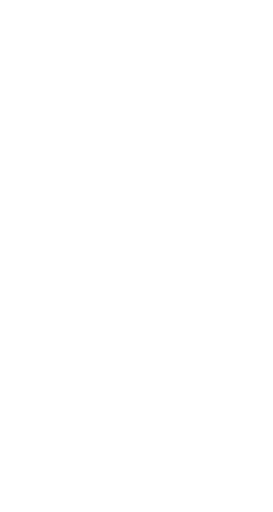
t = 0.00 s
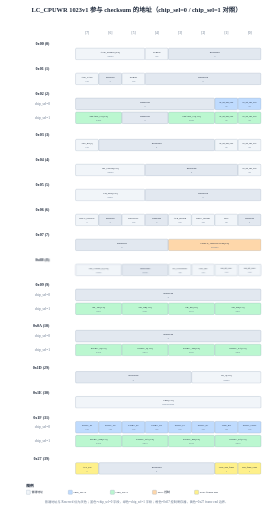
t = 4.00 s
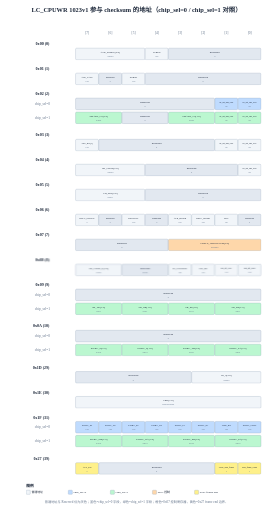
t = 4.25 s
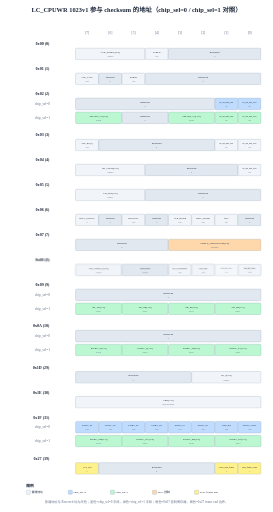
t = 4.50 s
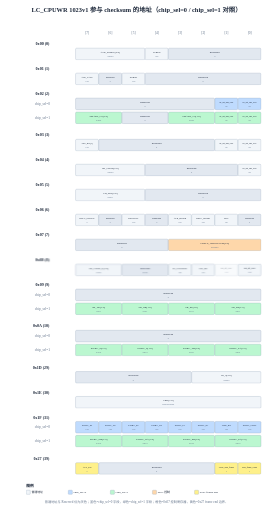
t = 4.75 s
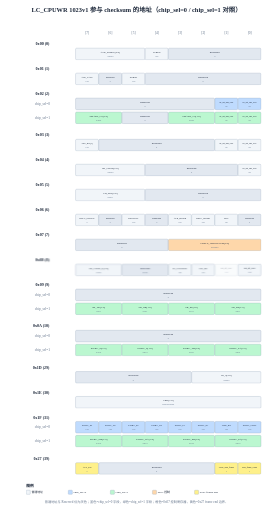
t = 5.00 s

The animated SVG that drew these frames (rendered in a browser with its animation timeline set to each time). Animation: 2 CSS @keyframes rules; one cycle of 6.00 s, repeats indefinitely.

<?xml version="1.0" encoding="UTF-8"?>
<svg xmlns="http://www.w3.org/2000/svg" width="940" height="1764" viewBox="0 0 940 1764" style="background:#ffffff">
<style>
.row { opacity:0; animation: rowIn 0.4s ease forwards; }
@keyframes rowIn { from { opacity:0; transform: translateY(6px); } to { opacity:1; transform: none; } }
.head { opacity:0; animation: rowIn 0.4s ease forwards; }
.chg { animation: chgPulse 2s ease-in-out 4s infinite; }
@keyframes chgPulse { 0%,100% { opacity:1; } 50% { opacity:0.45; } }
</style>
<rect width="940" height="1764" fill="#ffffff"/>
<g class="head">
<text x="470.0" y="40" text-anchor="middle" font-size="22" font-weight="bold" fill="#1e293b">LC_CPUWR 1023v1 参与 checksum 的地址（chip_sel=0 / chip_sel=1 对照）</text>
<text x="300.0" y="116" text-anchor="middle" font-size="12" fill="#64748b">[7]</text>
<text x="380.0" y="116" text-anchor="middle" font-size="12" fill="#64748b">[6]</text>
<text x="460.0" y="116" text-anchor="middle" font-size="12" fill="#64748b">[5]</text>
<text x="540.0" y="116" text-anchor="middle" font-size="12" fill="#64748b">[4]</text>
<text x="620.0" y="116" text-anchor="middle" font-size="12" fill="#64748b">[3]</text>
<text x="700.0" y="116" text-anchor="middle" font-size="12" fill="#64748b">[2]</text>
<text x="780.0" y="116" text-anchor="middle" font-size="12" fill="#64748b">[1]</text>
<text x="860.0" y="116" text-anchor="middle" font-size="12" fill="#64748b">[0]</text>
</g>
<g class="row" style="animation-delay:0.00s">
<text x="170" y="156" text-anchor="end" font-size="14" font-weight="600" fill="#1e293b">0x00 (0)</text>
<rect x="260" y="166" width="239" height="40" fill="#f1f5f9" stroke="#94a3b8" stroke-width="1" rx="4"/>
<text x="379.5" y="183.0" text-anchor="middle" font-size="9.0" font-weight="500" fill="#1e293b">AVE_RGBW[2:0]</text>
<text x="379.5" y="197.0" text-anchor="middle" font-size="8.0" fill="#64748b">3'b000</text>
<rect x="500" y="166" width="79" height="40" fill="#f1f5f9" stroke="#94a3b8" stroke-width="1" rx="4"/>
<text x="539.5" y="183.0" text-anchor="middle" font-size="8.0" font-weight="500" fill="#1e293b">SCREN</text>
<text x="539.5" y="197.0" text-anchor="middle" font-size="7.0" fill="#64748b">1'b0</text>
<rect x="580" y="166" width="319" height="40" fill="#e2e8f0" stroke="#94a3b8" stroke-width="1" rx="4"/>
<text x="739.5" y="183.0" text-anchor="middle" font-size="9.0" font-weight="500" fill="#1e293b">Reserved</text>
<text x="739.5" y="197.0" text-anchor="middle" font-size="8.0" fill="#64748b">0</text>
</g>
<g class="row" style="animation-delay:0.03s">
<text x="170" y="242" text-anchor="end" font-size="14" font-weight="600" fill="#1e293b">0x01 (1)</text>
<rect x="260" y="252" width="79" height="40" fill="#f1f5f9" stroke="#94a3b8" stroke-width="1" rx="4"/>
<text x="299.5" y="269.0" text-anchor="middle" font-size="8.0" font-weight="500" fill="#1e293b">AVE_LAST</text>
<text x="299.5" y="283.0" text-anchor="middle" font-size="7.0" fill="#64748b">1'b0</text>
<rect x="340" y="252" width="79" height="40" fill="#e2e8f0" stroke="#94a3b8" stroke-width="1" rx="4"/>
<text x="379.5" y="269.0" text-anchor="middle" font-size="8.0" font-weight="500" fill="#1e293b">Reserved</text>
<text x="379.5" y="283.0" text-anchor="middle" font-size="7.0" fill="#64748b">0</text>
<rect x="420" y="252" width="79" height="40" fill="#f1f5f9" stroke="#94a3b8" stroke-width="1" rx="4"/>
<text x="459.5" y="269.0" text-anchor="middle" font-size="8.0" font-weight="500" fill="#1e293b">PORSD</text>
<text x="459.5" y="283.0" text-anchor="middle" font-size="7.0" fill="#64748b">1'b0</text>
<rect x="500" y="252" width="399" height="40" fill="#e2e8f0" stroke="#94a3b8" stroke-width="1" rx="4"/>
<text x="699.5" y="269.0" text-anchor="middle" font-size="9.0" font-weight="500" fill="#1e293b">Reserved</text>
<text x="699.5" y="283.0" text-anchor="middle" font-size="8.0" fill="#64748b">0</text>
</g>
<g class="row" style="animation-delay:0.06s">
<text x="170" y="328" text-anchor="end" font-size="14" font-weight="600" fill="#1e293b">0x02 (2)</text>
<text x="172" y="362.0" text-anchor="end" font-size="12" fill="#64748b">chip_sel=0</text>
<rect x="260" y="338" width="479" height="40" fill="#e2e8f0" stroke="#94a3b8" stroke-width="1" rx="4"/>
<text x="499.5" y="355.0" text-anchor="middle" font-size="9.0" font-weight="500" fill="#1e293b">Reserved</text>
<text x="499.5" y="369.0" text-anchor="middle" font-size="8.0" fill="#64748b">0</text>
<rect x="740" y="338" width="79" height="40" fill="#bfdbfe" stroke="#94a3b8" stroke-width="1" rx="4"/>
<text x="779.5" y="355.0" text-anchor="middle" font-size="6.5" font-weight="500" fill="#1e293b">sw_reg_lane_ctrl4</text>
<text x="779.5" y="369.0" text-anchor="middle" font-size="5.5" fill="#64748b">1'b0</text>
<rect x="820" y="338" width="79" height="40" fill="#bfdbfe" stroke="#94a3b8" stroke-width="1" rx="4"/>
<text x="859.5" y="355.0" text-anchor="middle" font-size="6.5" font-weight="500" fill="#1e293b">sw_reg_lane_ctrl3</text>
<text x="859.5" y="369.0" text-anchor="middle" font-size="5.5" fill="#64748b">1'b0</text>
<text x="172" y="410.0" text-anchor="end" font-size="12" fill="#64748b">chip_sel=1</text>
<rect x="260" y="386" width="159" height="40" fill="#bbf7d0" stroke="#94a3b8" stroke-width="1" rx="4"/>
<text x="339.5" y="403.0" text-anchor="middle" font-size="9.0" font-weight="500" fill="#1e293b">SMART_CS[3:2]</text>
<text x="339.5" y="417.0" text-anchor="middle" font-size="8.0" fill="#64748b">2'b00</text>
<rect x="420" y="386" width="159" height="40" fill="#e2e8f0" stroke="#94a3b8" stroke-width="1" rx="4"/>
<text x="499.5" y="403.0" text-anchor="middle" font-size="9.0" font-weight="500" fill="#1e293b">Reserved</text>
<text x="499.5" y="417.0" text-anchor="middle" font-size="8.0" fill="#64748b">0</text>
<rect x="580" y="386" width="159" height="40" fill="#bbf7d0" stroke="#94a3b8" stroke-width="1" rx="4"/>
<text x="659.5" y="403.0" text-anchor="middle" font-size="9.0" font-weight="500" fill="#1e293b">SMART_CS[1:0]</text>
<text x="659.5" y="417.0" text-anchor="middle" font-size="8.0" fill="#64748b">2'b00</text>
<rect x="740" y="386" width="79" height="40" fill="#bbf7d0" stroke="#94a3b8" stroke-width="1" rx="4"/>
<text x="779.5" y="403.0" text-anchor="middle" font-size="6.5" font-weight="500" fill="#1e293b">sw_reg_lane_ctrl4</text>
<text x="779.5" y="417.0" text-anchor="middle" font-size="5.5" fill="#64748b">1'b0</text>
<rect x="820" y="386" width="79" height="40" fill="#bbf7d0" stroke="#94a3b8" stroke-width="1" rx="4"/>
<text x="859.5" y="403.0" text-anchor="middle" font-size="6.5" font-weight="500" fill="#1e293b">sw_reg_lane_ctrl3</text>
<text x="859.5" y="417.0" text-anchor="middle" font-size="5.5" fill="#64748b">1'b0</text>
</g>
<g class="row" style="animation-delay:0.09s">
<text x="170" y="470" text-anchor="end" font-size="14" font-weight="600" fill="#1e293b">0x03 (3)</text>
<rect x="260" y="480" width="79" height="40" fill="#f1f5f9" stroke="#94a3b8" stroke-width="1" rx="4"/>
<text x="299.5" y="497.0" text-anchor="middle" font-size="8.0" font-weight="500" fill="#1e293b">VPS_EN[1]</text>
<text x="299.5" y="511.0" text-anchor="middle" font-size="7.0" fill="#64748b">1'b0</text>
<rect x="340" y="480" width="399" height="40" fill="#e2e8f0" stroke="#94a3b8" stroke-width="1" rx="4"/>
<text x="539.5" y="497.0" text-anchor="middle" font-size="9.0" font-weight="500" fill="#1e293b">Reserved</text>
<text x="539.5" y="511.0" text-anchor="middle" font-size="8.0" fill="#64748b">0</text>
<rect x="740" y="480" width="79" height="40" fill="#f1f5f9" stroke="#94a3b8" stroke-width="1" rx="4"/>
<text x="779.5" y="497.0" text-anchor="middle" font-size="6.5" font-weight="500" fill="#1e293b">sw_reg_lane_ctrl2</text>
<text x="779.5" y="511.0" text-anchor="middle" font-size="5.5" fill="#64748b">1'b0</text>
<rect x="820" y="480" width="79" height="40" fill="#f1f5f9" stroke="#94a3b8" stroke-width="1" rx="4"/>
<text x="859.5" y="497.0" text-anchor="middle" font-size="6.5" font-weight="500" fill="#1e293b">sw_reg_lane_ctrl1</text>
<text x="859.5" y="511.0" text-anchor="middle" font-size="5.5" fill="#64748b">1'b0</text>
</g>
<g class="row" style="animation-delay:0.12s">
<text x="170" y="556" text-anchor="end" font-size="14" font-weight="600" fill="#1e293b">0x04 (4)</text>
<rect x="260" y="566" width="239" height="40" fill="#f1f5f9" stroke="#94a3b8" stroke-width="1" rx="4"/>
<text x="379.5" y="583.0" text-anchor="middle" font-size="9.0" font-weight="500" fill="#1e293b">SD_CHOP[2:0]</text>
<text x="379.5" y="597.0" text-anchor="middle" font-size="8.0" fill="#64748b">3'b000</text>
<rect x="500" y="566" width="319" height="40" fill="#e2e8f0" stroke="#94a3b8" stroke-width="1" rx="4"/>
<text x="659.5" y="583.0" text-anchor="middle" font-size="9.0" font-weight="500" fill="#1e293b">Reserved</text>
<text x="659.5" y="597.0" text-anchor="middle" font-size="8.0" fill="#64748b">0</text>
<rect x="820" y="566" width="79" height="40" fill="#f1f5f9" stroke="#94a3b8" stroke-width="1" rx="4"/>
<text x="859.5" y="583.0" text-anchor="middle" font-size="6.5" font-weight="500" fill="#1e293b">sw_reg_lane_ctrl0</text>
<text x="859.5" y="597.0" text-anchor="middle" font-size="5.5" fill="#64748b">1'b0</text>
</g>
<g class="row" style="animation-delay:0.15s">
<text x="170" y="642" text-anchor="end" font-size="14" font-weight="600" fill="#1e293b">0x05 (5)</text>
<rect x="260" y="652" width="239" height="40" fill="#f1f5f9" stroke="#94a3b8" stroke-width="1" rx="4"/>
<text x="379.5" y="669.0" text-anchor="middle" font-size="9.0" font-weight="500" fill="#1e293b">CH_SEL[2:0]</text>
<text x="379.5" y="683.0" text-anchor="middle" font-size="8.0" fill="#64748b">3'b011</text>
<rect x="500" y="652" width="399" height="40" fill="#e2e8f0" stroke="#94a3b8" stroke-width="1" rx="4"/>
<text x="699.5" y="669.0" text-anchor="middle" font-size="9.0" font-weight="500" fill="#1e293b">Reserved</text>
<text x="699.5" y="683.0" text-anchor="middle" font-size="8.0" fill="#64748b">0</text>
</g>
<g class="row" style="animation-delay:0.18s">
<text x="170" y="728" text-anchor="end" font-size="14" font-weight="600" fill="#1e293b">0x06 (6)</text>
<rect x="260" y="738" width="79" height="40" fill="#f1f5f9" stroke="#94a3b8" stroke-width="1" rx="4"/>
<text x="299.5" y="755.0" text-anchor="middle" font-size="8.0" font-weight="500" fill="#1e293b">DPLC_GROUP</text>
<text x="299.5" y="769.0" text-anchor="middle" font-size="7.0" fill="#64748b">0</text>
<rect x="340" y="738" width="79" height="40" fill="#e2e8f0" stroke="#94a3b8" stroke-width="1" rx="4"/>
<text x="379.5" y="755.0" text-anchor="middle" font-size="8.0" font-weight="500" fill="#1e293b">Reserved</text>
<text x="379.5" y="769.0" text-anchor="middle" font-size="7.0" fill="#64748b">0</text>
<rect x="420" y="738" width="79" height="40" fill="#f1f5f9" stroke="#94a3b8" stroke-width="1" rx="4"/>
<text x="459.5" y="755.0" text-anchor="middle" font-size="8.0" font-weight="500" fill="#1e293b">DPOLINV</text>
<text x="459.5" y="769.0" text-anchor="middle" font-size="7.0" fill="#64748b">1'b0</text>
<rect x="500" y="738" width="79" height="40" fill="#e2e8f0" stroke="#94a3b8" stroke-width="1" rx="4"/>
<text x="539.5" y="755.0" text-anchor="middle" font-size="8.0" font-weight="500" fill="#1e293b">Reserved</text>
<text x="539.5" y="769.0" text-anchor="middle" font-size="7.0" fill="#64748b">0</text>
<rect x="580" y="738" width="79" height="40" fill="#f1f5f9" stroke="#94a3b8" stroke-width="1" rx="4"/>
<text x="619.5" y="755.0" text-anchor="middle" font-size="8.0" font-weight="500" fill="#1e293b">AVE_MODE</text>
<text x="619.5" y="769.0" text-anchor="middle" font-size="7.0" fill="#64748b">1'b0</text>
<rect x="660" y="738" width="79" height="40" fill="#f1f5f9" stroke="#94a3b8" stroke-width="1" rx="4"/>
<text x="699.5" y="755.0" text-anchor="middle" font-size="8.0" font-weight="500" fill="#1e293b">DPLC_MODE</text>
<text x="699.5" y="769.0" text-anchor="middle" font-size="7.0" fill="#64748b">1'b0</text>
<rect x="740" y="738" width="79" height="40" fill="#f1f5f9" stroke="#94a3b8" stroke-width="1" rx="4"/>
<text x="779.5" y="755.0" text-anchor="middle" font-size="8.0" font-weight="500" fill="#1e293b">SDC</text>
<text x="779.5" y="769.0" text-anchor="middle" font-size="7.0" fill="#64748b">1'b1</text>
<rect x="820" y="738" width="79" height="40" fill="#e2e8f0" stroke="#94a3b8" stroke-width="1" rx="4"/>
<text x="859.5" y="755.0" text-anchor="middle" font-size="8.0" font-weight="500" fill="#1e293b">Reserved</text>
<text x="859.5" y="769.0" text-anchor="middle" font-size="7.0" fill="#64748b">0</text>
</g>
<g class="row" style="animation-delay:0.21s">
<text x="170" y="814" text-anchor="end" font-size="14" font-weight="600" fill="#1e293b">0x07 (7)</text>
<rect x="260" y="824" width="319" height="40" fill="#e2e8f0" stroke="#94a3b8" stroke-width="1" rx="4"/>
<text x="419.5" y="841.0" text-anchor="middle" font-size="9.0" font-weight="500" fill="#1e293b">Reserved</text>
<text x="419.5" y="855.0" text-anchor="middle" font-size="8.0" fill="#64748b">0</text>
<rect x="580" y="824" width="319" height="40" fill="#fed7aa" stroke="#94a3b8" stroke-width="1" rx="4"/>
<text x="739.5" y="841.0" text-anchor="middle" font-size="9.0" font-weight="500" fill="#1e293b">CTRLF_CHECKSUM[3:0]</text>
<text x="739.5" y="855.0" text-anchor="middle" font-size="8.0" fill="#64748b">4'b0000</text>
</g>
<g class="row" style="animation-delay:0.24s">
<text x="170" y="900" text-anchor="end" font-size="14" font-weight="600" fill="#1e293b">0x08 (8)</text>
<rect x="260" y="910" width="159" height="40" fill="#f1f5f9" stroke="#94a3b8" stroke-width="1" rx="4"/>
<text x="339.5" y="927.0" text-anchor="middle" font-size="9.0" font-weight="500" fill="#1e293b">SD_CHOP_F[1:0]</text>
<text x="339.5" y="941.0" text-anchor="middle" font-size="8.0" fill="#64748b">2'b00</text>
<rect x="420" y="910" width="159" height="40" fill="#e2e8f0" stroke="#94a3b8" stroke-width="1" rx="4"/>
<text x="499.5" y="927.0" text-anchor="middle" font-size="9.0" font-weight="500" fill="#1e293b">Reserved</text>
<text x="499.5" y="941.0" text-anchor="middle" font-size="8.0" fill="#64748b">2'b00</text>
<rect x="580" y="910" width="79" height="40" fill="#f1f5f9" stroke="#94a3b8" stroke-width="1" rx="4"/>
<text x="619.5" y="927.0" text-anchor="middle" font-size="8.0" font-weight="500" fill="#1e293b">TP_CONTROL</text>
<text x="619.5" y="941.0" text-anchor="middle" font-size="7.0" fill="#64748b">1'b0</text>
<rect x="660" y="910" width="79" height="40" fill="#f1f5f9" stroke="#94a3b8" stroke-width="1" rx="4"/>
<text x="699.5" y="927.0" text-anchor="middle" font-size="8.0" font-weight="500" fill="#1e293b">STP_EN</text>
<text x="699.5" y="941.0" text-anchor="middle" font-size="7.0" fill="#64748b">1'b0</text>
<g class="chg">
<rect x="740" y="910" width="79" height="40" fill="#f1f5f9" stroke="#94a3b8" stroke-width="1" rx="4"/>
<text x="779.5" y="927.0" text-anchor="middle" font-size="8.0" font-weight="500" fill="#1e293b">reg_eq_rbc1</text>
<text x="779.5" y="941.0" text-anchor="middle" font-size="7.0" fill="#64748b">1'b0</text>
</g>
<rect x="820" y="910" width="79" height="40" fill="#f1f5f9" stroke="#94a3b8" stroke-width="1" rx="4"/>
<text x="859.5" y="927.0" text-anchor="middle" font-size="8.0" font-weight="500" fill="#1e293b">reg_eq_rbc0</text>
<text x="859.5" y="941.0" text-anchor="middle" font-size="7.0" fill="#64748b">1'b0</text>
</g>
<g class="row" style="animation-delay:0.27s">
<text x="170" y="986" text-anchor="end" font-size="14" font-weight="600" fill="#1e293b">0x09 (9)</text>
<text x="172" y="1020.0" text-anchor="end" font-size="12" fill="#64748b">chip_sel=0</text>
<rect x="260" y="996" width="639" height="40" fill="#e2e8f0" stroke="#94a3b8" stroke-width="1" rx="4"/>
<text x="579.5" y="1013.0" text-anchor="middle" font-size="9.0" font-weight="500" fill="#1e293b">Reserved</text>
<text x="579.5" y="1027.0" text-anchor="middle" font-size="8.0" fill="#64748b">0</text>
<text x="172" y="1068.0" text-anchor="end" font-size="12" fill="#64748b">chip_sel=1</text>
<rect x="260" y="1044" width="159" height="40" fill="#bbf7d0" stroke="#94a3b8" stroke-width="1" rx="4"/>
<text x="339.5" y="1061.0" text-anchor="middle" font-size="9.0" font-weight="500" fill="#1e293b">SR_NF[1:0]</text>
<text x="339.5" y="1075.0" text-anchor="middle" font-size="8.0" fill="#64748b">2'b11</text>
<rect x="420" y="1044" width="159" height="40" fill="#bbf7d0" stroke="#94a3b8" stroke-width="1" rx="4"/>
<text x="499.5" y="1061.0" text-anchor="middle" font-size="9.0" font-weight="500" fill="#1e293b">SR_NR[1:0]</text>
<text x="499.5" y="1075.0" text-anchor="middle" font-size="8.0" fill="#64748b">2'b11</text>
<rect x="580" y="1044" width="159" height="40" fill="#bbf7d0" stroke="#94a3b8" stroke-width="1" rx="4"/>
<text x="659.5" y="1061.0" text-anchor="middle" font-size="9.0" font-weight="500" fill="#1e293b">SR_PF[1:0]</text>
<text x="659.5" y="1075.0" text-anchor="middle" font-size="8.0" fill="#64748b">2'b11</text>
<rect x="740" y="1044" width="159" height="40" fill="#bbf7d0" stroke="#94a3b8" stroke-width="1" rx="4"/>
<text x="819.5" y="1061.0" text-anchor="middle" font-size="9.0" font-weight="500" fill="#1e293b">SR_PR[1:0]</text>
<text x="819.5" y="1075.0" text-anchor="middle" font-size="8.0" fill="#64748b">2'b11</text>
</g>
<g class="row" style="animation-delay:0.30s">
<text x="170" y="1128" text-anchor="end" font-size="14" font-weight="600" fill="#1e293b">0x0A (10)</text>
<text x="172" y="1162.0" text-anchor="end" font-size="12" fill="#64748b">chip_sel=0</text>
<rect x="260" y="1138" width="639" height="40" fill="#e2e8f0" stroke="#94a3b8" stroke-width="1" rx="4"/>
<text x="579.5" y="1155.0" text-anchor="middle" font-size="9.0" font-weight="500" fill="#1e293b">Reserved</text>
<text x="579.5" y="1169.0" text-anchor="middle" font-size="8.0" fill="#64748b">0</text>
<text x="172" y="1210.0" text-anchor="end" font-size="12" fill="#64748b">chip_sel=1</text>
<rect x="260" y="1186" width="159" height="40" fill="#bbf7d0" stroke="#94a3b8" stroke-width="1" rx="4"/>
<text x="339.5" y="1203.0" text-anchor="middle" font-size="9.0" font-weight="500" fill="#1e293b">PWRC_N[1:0]</text>
<text x="339.5" y="1217.0" text-anchor="middle" font-size="8.0" fill="#64748b">2'b10</text>
<rect x="420" y="1186" width="159" height="40" fill="#bbf7d0" stroke="#94a3b8" stroke-width="1" rx="4"/>
<text x="499.5" y="1203.0" text-anchor="middle" font-size="9.0" font-weight="500" fill="#1e293b">PWRC_P[1:0]</text>
<text x="499.5" y="1217.0" text-anchor="middle" font-size="8.0" fill="#64748b">2'b10</text>
<rect x="580" y="1186" width="159" height="40" fill="#bbf7d0" stroke="#94a3b8" stroke-width="1" rx="4"/>
<text x="659.5" y="1203.0" text-anchor="middle" font-size="9.0" font-weight="500" fill="#1e293b">PWRC_TB[1:0]</text>
<text x="659.5" y="1217.0" text-anchor="middle" font-size="8.0" fill="#64748b">2'b01</text>
<rect x="740" y="1186" width="159" height="40" fill="#bbf7d0" stroke="#94a3b8" stroke-width="1" rx="4"/>
<text x="819.5" y="1203.0" text-anchor="middle" font-size="9.0" font-weight="500" fill="#1e293b">PWRC_TA[1:0]</text>
<text x="819.5" y="1217.0" text-anchor="middle" font-size="8.0" fill="#64748b">2'b01</text>
</g>
<g class="row" style="animation-delay:0.33s">
<text x="170" y="1270" text-anchor="end" font-size="14" font-weight="600" fill="#1e293b">0x1D (29)</text>
<rect x="260" y="1280" width="399" height="40" fill="#e2e8f0" stroke="#94a3b8" stroke-width="1" rx="4"/>
<text x="459.5" y="1297.0" text-anchor="middle" font-size="9.0" font-weight="500" fill="#1e293b">Reserved</text>
<text x="459.5" y="1311.0" text-anchor="middle" font-size="8.0" fill="#64748b">0</text>
<rect x="660" y="1280" width="239" height="40" fill="#f1f5f9" stroke="#94a3b8" stroke-width="1" rx="4"/>
<text x="779.5" y="1297.0" text-anchor="middle" font-size="9.0" font-weight="500" fill="#1e293b">SP_S[2:0]</text>
<text x="779.5" y="1311.0" text-anchor="middle" font-size="8.0" fill="#64748b">3'b000</text>
</g>
<g class="row" style="animation-delay:0.36s">
<text x="170" y="1356" text-anchor="end" font-size="14" font-weight="600" fill="#1e293b">0x1E (30)</text>
<rect x="260" y="1366" width="639" height="40" fill="#f1f5f9" stroke="#94a3b8" stroke-width="1" rx="4"/>
<text x="579.5" y="1383.0" text-anchor="middle" font-size="9.0" font-weight="500" fill="#1e293b">VBK[7:0]</text>
<text x="579.5" y="1397.0" text-anchor="middle" font-size="8.0" fill="#64748b">8'b00000000</text>
</g>
<g class="row" style="animation-delay:0.39s">
<text x="170" y="1442" text-anchor="end" font-size="14" font-weight="600" fill="#1e293b">0x1F (31)</text>
<text x="172" y="1476.0" text-anchor="end" font-size="12" fill="#64748b">chip_sel=0</text>
<rect x="260" y="1452" width="79" height="40" fill="#bfdbfe" stroke="#94a3b8" stroke-width="1" rx="4"/>
<text x="299.5" y="1469.0" text-anchor="middle" font-size="8.0" font-weight="500" fill="#1e293b">PWRC_P3</text>
<text x="299.5" y="1483.0" text-anchor="middle" font-size="7.0" fill="#64748b">1'b0</text>
<rect x="340" y="1452" width="79" height="40" fill="#bfdbfe" stroke="#94a3b8" stroke-width="1" rx="4"/>
<text x="379.5" y="1469.0" text-anchor="middle" font-size="8.0" font-weight="500" fill="#1e293b">PWRC_N3</text>
<text x="379.5" y="1483.0" text-anchor="middle" font-size="7.0" fill="#64748b">1'b0</text>
<rect x="420" y="1452" width="79" height="40" fill="#bfdbfe" stroke="#94a3b8" stroke-width="1" rx="4"/>
<text x="459.5" y="1469.0" text-anchor="middle" font-size="8.0" font-weight="500" fill="#1e293b">PWRC_P2</text>
<text x="459.5" y="1483.0" text-anchor="middle" font-size="7.0" fill="#64748b">1'b0</text>
<rect x="500" y="1452" width="79" height="40" fill="#bfdbfe" stroke="#94a3b8" stroke-width="1" rx="4"/>
<text x="539.5" y="1469.0" text-anchor="middle" font-size="8.0" font-weight="500" fill="#1e293b">PWRC_N2</text>
<text x="539.5" y="1483.0" text-anchor="middle" font-size="7.0" fill="#64748b">1'b0</text>
<rect x="580" y="1452" width="79" height="40" fill="#bfdbfe" stroke="#94a3b8" stroke-width="1" rx="4"/>
<text x="619.5" y="1469.0" text-anchor="middle" font-size="8.0" font-weight="500" fill="#1e293b">PWRC_P1</text>
<text x="619.5" y="1483.0" text-anchor="middle" font-size="7.0" fill="#64748b">1'b0</text>
<rect x="660" y="1452" width="79" height="40" fill="#bfdbfe" stroke="#94a3b8" stroke-width="1" rx="4"/>
<text x="699.5" y="1469.0" text-anchor="middle" font-size="8.0" font-weight="500" fill="#1e293b">PWRC_N1</text>
<text x="699.5" y="1483.0" text-anchor="middle" font-size="7.0" fill="#64748b">1'b0</text>
<rect x="740" y="1452" width="79" height="40" fill="#bfdbfe" stroke="#94a3b8" stroke-width="1" rx="4"/>
<text x="779.5" y="1469.0" text-anchor="middle" font-size="8.0" font-weight="500" fill="#1e293b">VBK_EN</text>
<text x="779.5" y="1483.0" text-anchor="middle" font-size="7.0" fill="#64748b">1'b0</text>
<rect x="820" y="1452" width="79" height="40" fill="#bfdbfe" stroke="#94a3b8" stroke-width="1" rx="4"/>
<text x="859.5" y="1469.0" text-anchor="middle" font-size="8.0" font-weight="500" fill="#1e293b">PWRC_CTRL</text>
<text x="859.5" y="1483.0" text-anchor="middle" font-size="7.0" fill="#64748b">1'b0</text>
<text x="172" y="1524.0" text-anchor="end" font-size="12" fill="#64748b">chip_sel=1</text>
<rect x="260" y="1500" width="159" height="40" fill="#bbf7d0" stroke="#94a3b8" stroke-width="1" rx="4"/>
<text x="339.5" y="1517.0" text-anchor="middle" font-size="9.0" font-weight="500" fill="#1e293b">PWRC_NB[1:0]</text>
<text x="339.5" y="1531.0" text-anchor="middle" font-size="8.0" fill="#64748b">2'b10</text>
<rect x="420" y="1500" width="159" height="40" fill="#bbf7d0" stroke="#94a3b8" stroke-width="1" rx="4"/>
<text x="499.5" y="1517.0" text-anchor="middle" font-size="9.0" font-weight="500" fill="#1e293b">PWRC_NA[1:0]</text>
<text x="499.5" y="1531.0" text-anchor="middle" font-size="8.0" fill="#64748b">2'b10</text>
<rect x="580" y="1500" width="159" height="40" fill="#bbf7d0" stroke="#94a3b8" stroke-width="1" rx="4"/>
<text x="659.5" y="1517.0" text-anchor="middle" font-size="9.0" font-weight="500" fill="#1e293b">PWRC_PB[1:0]</text>
<text x="659.5" y="1531.0" text-anchor="middle" font-size="8.0" fill="#64748b">2'b10</text>
<rect x="740" y="1500" width="159" height="40" fill="#bbf7d0" stroke="#94a3b8" stroke-width="1" rx="4"/>
<text x="819.5" y="1517.0" text-anchor="middle" font-size="9.0" font-weight="500" fill="#1e293b">PWRC_PA[1:0]</text>
<text x="819.5" y="1531.0" text-anchor="middle" font-size="8.0" fill="#64748b">2'b10</text>
</g>
<g class="row" style="animation-delay:0.42s">
<text x="170" y="1584" text-anchor="end" font-size="14" font-weight="600" fill="#1e293b">0x27 (39)</text>
<rect x="260" y="1594" width="79" height="40" fill="#fef08a" stroke="#94a3b8" stroke-width="1" rx="4"/>
<text x="299.5" y="1611.0" text-anchor="middle" font-size="8.0" font-weight="500" fill="#1e293b">ACS_EN</text>
<text x="299.5" y="1625.0" text-anchor="middle" font-size="7.0" fill="#64748b">0</text>
<rect x="340" y="1594" width="399" height="40" fill="#e2e8f0" stroke="#94a3b8" stroke-width="1" rx="4"/>
<text x="539.5" y="1611.0" text-anchor="middle" font-size="9.0" font-weight="500" fill="#1e293b">Reserved</text>
<text x="539.5" y="1625.0" text-anchor="middle" font-size="8.0" fill="#64748b">0</text>
<rect x="740" y="1594" width="79" height="40" fill="#fef08a" stroke="#94a3b8" stroke-width="1" rx="4"/>
<text x="779.5" y="1611.0" text-anchor="middle" font-size="7.0" font-weight="500" fill="#1e293b">Level_Skip_frame</text>
<text x="779.5" y="1625.0" text-anchor="middle" font-size="6.0" fill="#64748b">0</text>
<rect x="820" y="1594" width="79" height="40" fill="#fef08a" stroke="#94a3b8" stroke-width="1" rx="4"/>
<text x="859.5" y="1611.0" text-anchor="middle" font-size="7.0" font-weight="500" fill="#1e293b">Skip_frame_count</text>
<text x="859.5" y="1625.0" text-anchor="middle" font-size="6.0" fill="#64748b">0</text>
</g>
<g class="head">
<text x="90" y="1679" font-size="13" font-weight="600" fill="#1e293b">图例</text>
<rect x="90" y="1689" width="14" height="14" fill="#f1f5f9" stroke="#94a3b8" rx="2"/>
<text x="108" y="1700" font-size="10" fill="#1e293b">普通地址</text>
<rect x="235" y="1689" width="14" height="14" fill="#bfdbfe" stroke="#94a3b8" rx="2"/>
<text x="253" y="1700" font-size="10" fill="#1e293b">chip_sel=0</text>
<rect x="380" y="1689" width="14" height="14" fill="#bbf7d0" stroke="#94a3b8" rx="2"/>
<text x="398" y="1700" font-size="10" fill="#1e293b">chip_sel=1</text>
<rect x="525" y="1689" width="14" height="14" fill="#fed7aa" stroke="#94a3b8" rx="2"/>
<text x="543" y="1700" font-size="10" fill="#1e293b">0x07 控制</text>
<rect x="670" y="1689" width="14" height="14" fill="#fef08a" stroke="#94a3b8" rx="2"/>
<text x="688" y="1700" font-size="10" fill="#1e293b">0x27 frame end</text>
<text x="470.0" y="1734" text-anchor="middle" font-size="11" fill="#64748b">普通地址与 Reserved 位为灰色；蓝色=chip_sel=0 字段，绿色=chip_sel=1 字段；橙色=0x07 控制寄存器，黄色=0x27 frame end 边界。</text>
</g>
</svg>
